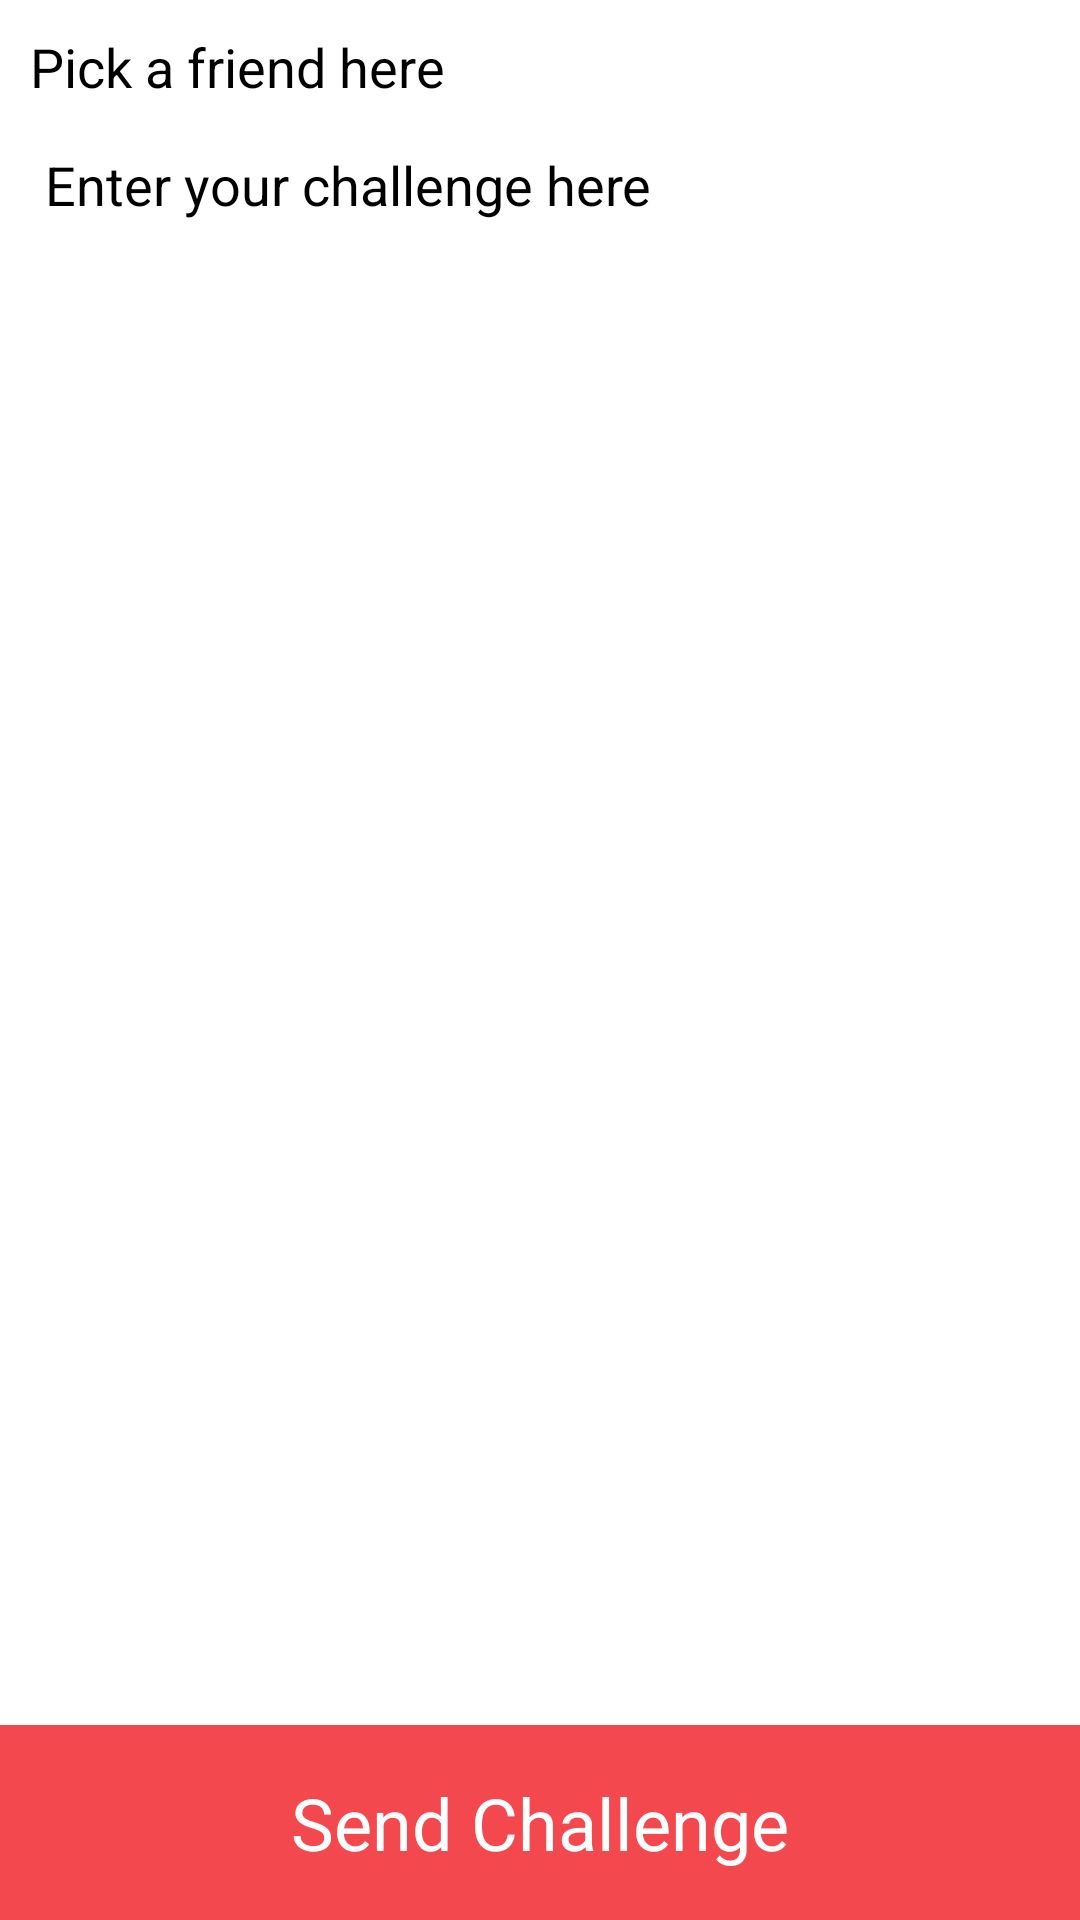

Android layout source for this screen:
<!-- AndroidManifest.xml: application theme Theme.MyAppTheme -->
<!-- res/layout/challengefrag_layout.xml -->
<?xml version="1.0" encoding="utf-8"?>
<RelativeLayout xmlns:android="http://schemas.android.com/apk/res/android"
    xmlns:tools="http://schemas.android.com/tools"
    xmlns:app="http://schemas.android.com/apk/res-auto"
    android:orientation="vertical"
    android:layout_width="fill_parent"
    android:layout_height="fill_parent"
    android:id="@+id/odds"
    android:background="#ffffffff"
>


    <EditText
        android:layout_width="match_parent"
        android:layout_height="wrap_content"
        android:id="@+id/challenged"
        android:layout_gravity="center_horizontal|top"
        android:layout_centerHorizontal="true"
        android:inputType="text"
        android:textSize="18sp"
        android:hint="Pick a friend here"
        android:minHeight="20dp"
        android:paddingTop="10dp"
        android:paddingBottom="10dp"
        android:layout_marginLeft="10dp"
        android:layout_marginRight="10dp"
/>

    <ListView
        android:id="@+id/searchViewResult"
        android:layout_width="wrap_content"
        android:layout_height="wrap_content"
        android:layout_below="@+id/challenged"
        android:layout_centerHorizontal="true"
        android:visibility="invisible"
        android:elevation="5dp" />


    <EditText
        android:layout_gravity="center"
        android:layout_width="match_parent"
        android:layout_height="match_parent"
        android:id="@+id/editText"
        android:layout_below="@+id/challenged"
        android:hint="Enter your challenge here"
        android:textSize="18sp"
        android:layout_marginLeft="10dp"
        android:layout_marginRight="10dp"
        android:gravity="start|top"
        android:padding="5dp"
        android:singleLine="false"
        android:minHeight="120dp"
        android:inputType="text"
        />

    <TextView
        android:layout_width="match_parent"
        android:layout_height="65dp"
        android:id="@+id/button"
        android:background="@color/main"
        android:layout_alignParentBottom="true"
        android:layout_centerHorizontal="true"
        android:textSize="24dp"
        android:textColor="#fff"
        android:minHeight="50dp"
        android:text="Send Challenge"
        android:typeface="normal"
        android:gravity="center_vertical|center_horizontal" />


</RelativeLayout>
<!-- resources referenced by this layout -->
<resources>
  <color name="main">#F3484D</color>
  <style name="Theme.MyAppTheme" parent="MaterialDrawerTheme.Light">
  
          <item name="material_drawer_background">#FFF</item>
  
          <item name="colorPrimary">#F3484D</item>
          <item name="colorPrimaryDark">#ffc30000</item>
          <item name="colorAccent">#ff02a8f3</item>
  
          <item name="material_drawer_icons">#ff02a8f3</item>
  
          <item name="windowActionBar">false</item>
          <item name="android:windowContentOverlay">@null</item>
  
          <item name="material_drawer_selected_text">#F3484D</item>
          <item name="material_drawer_header_selection_text">#ffffffff</item>
          <item name="material_drawer_primary_text">#ff1a0202</item>
          <item name="material_drawer_secondary_text">#fff</item>
  
          <item name="windowActionModeOverlay">true</item>
  
  
          
      </style>
</resources>
